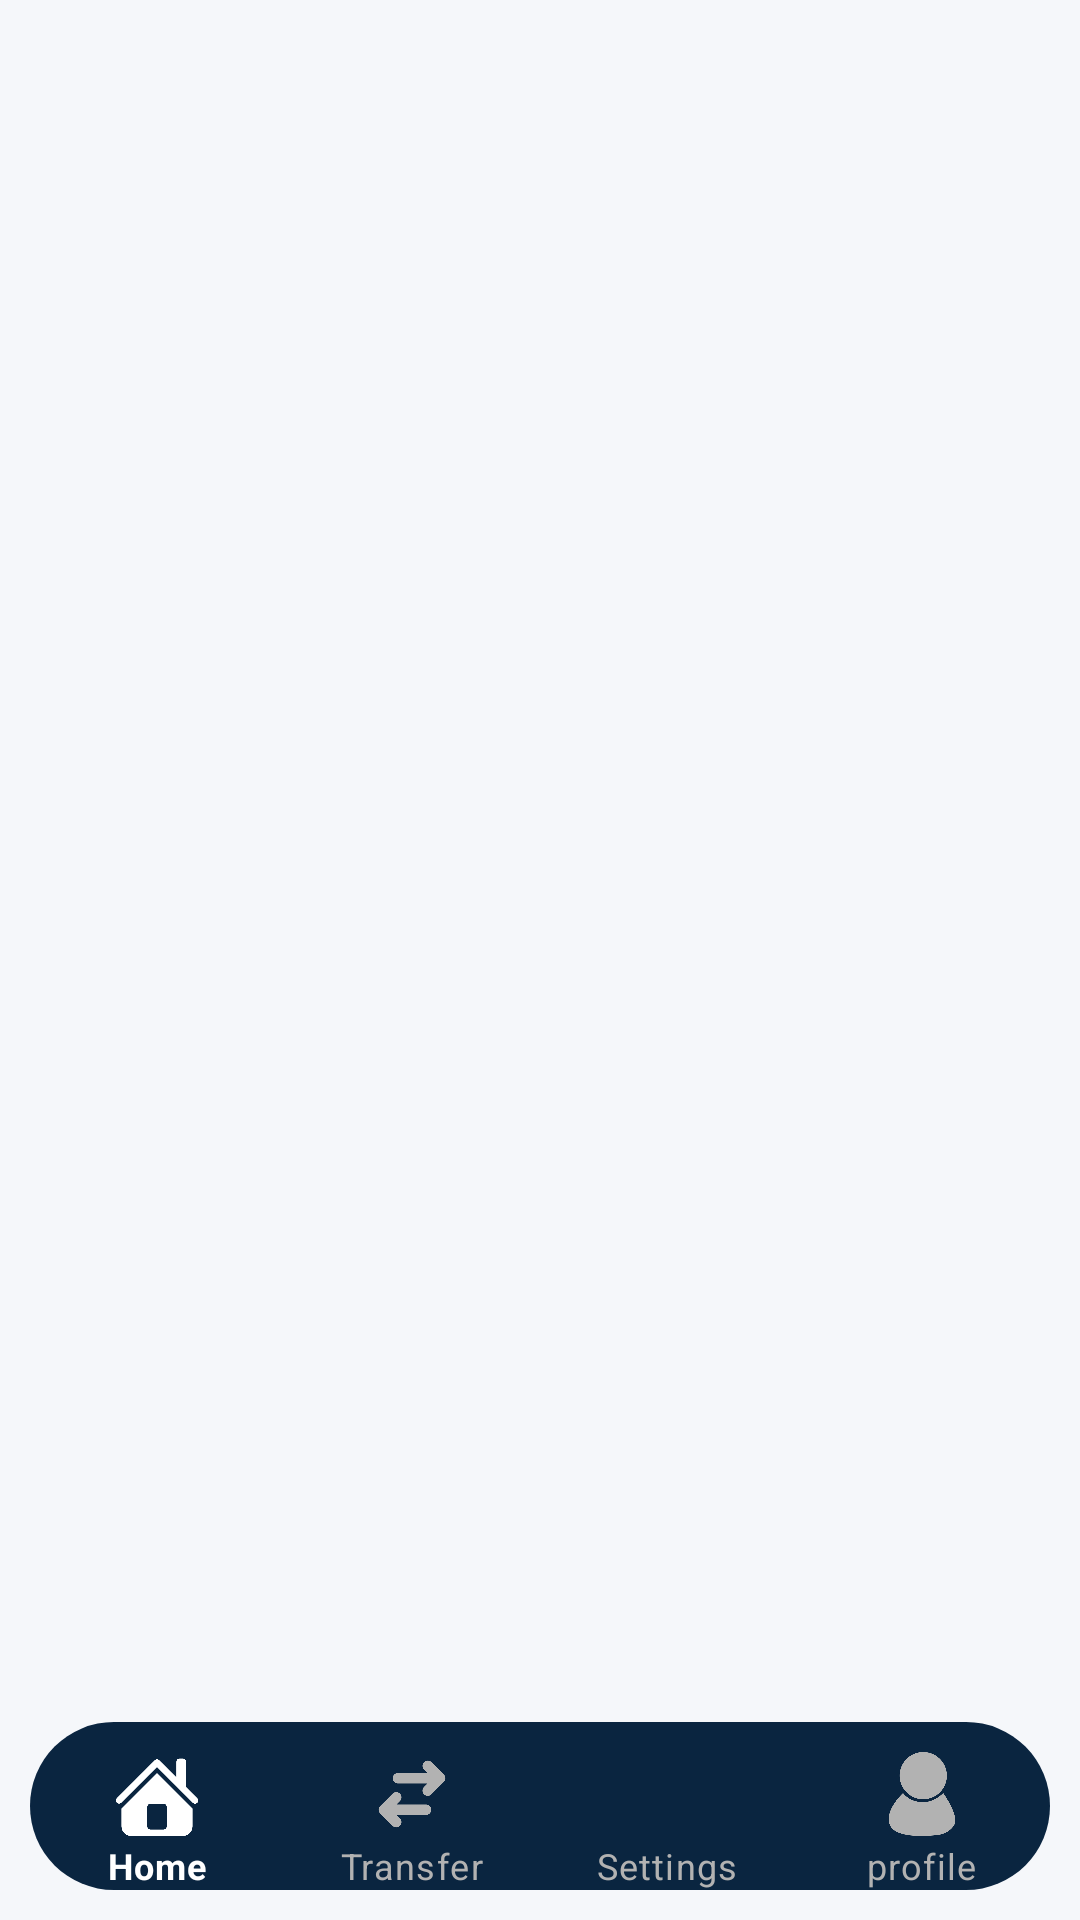

Write the Android layout XML for this screen, with the resource values it uses.
<!-- AndroidManifest.xml: application theme Theme.SecutiryStudy -->
<!-- res/layout/activity_main.xml -->
<?xml version="1.0" encoding="utf-8"?>
<androidx.constraintlayout.widget.ConstraintLayout xmlns:android="http://schemas.android.com/apk/res/android"
    xmlns:app="http://schemas.android.com/apk/res-auto"
    xmlns:tools="http://schemas.android.com/tools"
    android:id="@+id/main"
    android:layout_width="match_parent"
    android:layout_height="match_parent"
    android:background="@color/background"
    tools:context=".view.MainActivity">

    <FrameLayout
        android:id="@+id/container"
        android:layout_width="match_parent"
        android:layout_height="match_parent"
        app:layout_behavior="@string/appbar_scrolling_view_behavior"
        app:layout_constraintTop_toTopOf="parent"
        app:layout_constraintEnd_toEndOf="parent"
        app:layout_constraintStart_toStartOf="parent"/>

    <com.google.android.material.bottomnavigation.BottomNavigationView
        android:id="@+id/bottomNavigationView"
        style="@style/CustomBottomNavigationView"
        android:layout_width="match_parent"
        android:layout_height="wrap_content"
        android:layout_margin="10dp"
        android:fitsSystemWindows="false"
        android:background="@drawable/bg_rounded"
        app:labelVisibilityMode="labeled"
        app:layout_constraintBottom_toBottomOf="parent"
        app:layout_constraintEnd_toEndOf="parent"
        app:layout_constraintStart_toStartOf="parent"
        app:menu="@menu/bottom_navigation" />

</androidx.constraintlayout.widget.ConstraintLayout>
<!-- resources referenced by this layout -->
<resources>
  <color name="background">#F5F7FA</color>
  <!-- drawable bg_rounded (drawable) -->
  <?xml version="1.0" encoding="utf-8"?>
  <shape xmlns:android="http://schemas.android.com/apk/res/android"
      android:shape="rectangle">
      <solid android:color="@color/deepBlue" />
      <corners android:radius="100dp" />
  </shape>
  <style name="CustomBottomNavigationView" parent="Widget.MaterialComponents.BottomNavigationView">
          <item name="itemHorizontalTranslationEnabled">false</item>
  
          <item name="android:minHeight">56dp</item>
          <item name="itemIconSize">28dp</item>
          <item name="itemPaddingTop">10dp</item>
          <item name="itemPaddingBottom">0dp</item>
  
          
          <item name="itemIconTint">@color/bottom_nav_icon_color</item>
          <item name="itemTextColor">@color/bottom_nav_icon_color</item>
  
          <item name="android:fitsSystemWindows">false</item>
          <item name="android:clipToPadding">false</item>
          <item name="android:clipChildren">false</item>
      </style>
  <style name="Theme.SecutiryStudy" parent="Base.Theme.SecutiryStudy" />
  <color name="deepBlue">#0A2540</color>
  <style name="Base.Theme.SecutiryStudy" parent="Theme.Material3.DayNight.NoActionBar" />
</resources>
